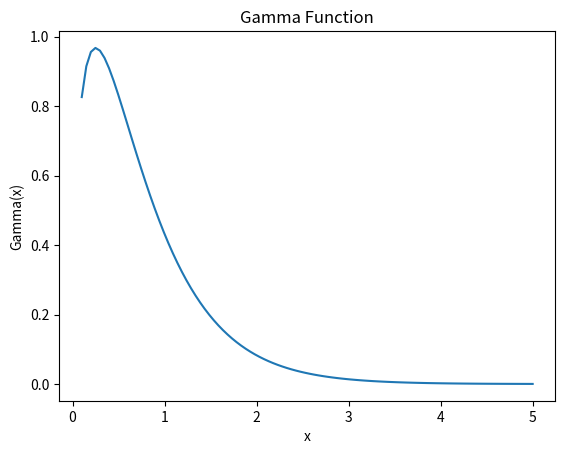

The script that saved this image:
import matplotlib.pyplot as plt
import numpy as np
from scipy.stats import gamma

# Generate x values
x = np.linspace(0.1, 5, 100)

# Compute y values using the gamma function
y = gamma.pdf(x, a=1.5, scale=0.5)

# Create the plot
plt.plot(x, y)
plt.title("Gamma Function")
plt.xlabel("x")
plt.ylabel("Gamma(x)")

# Display the plot

# Display the plot
plt.savefig("test.png")
plt.close()
